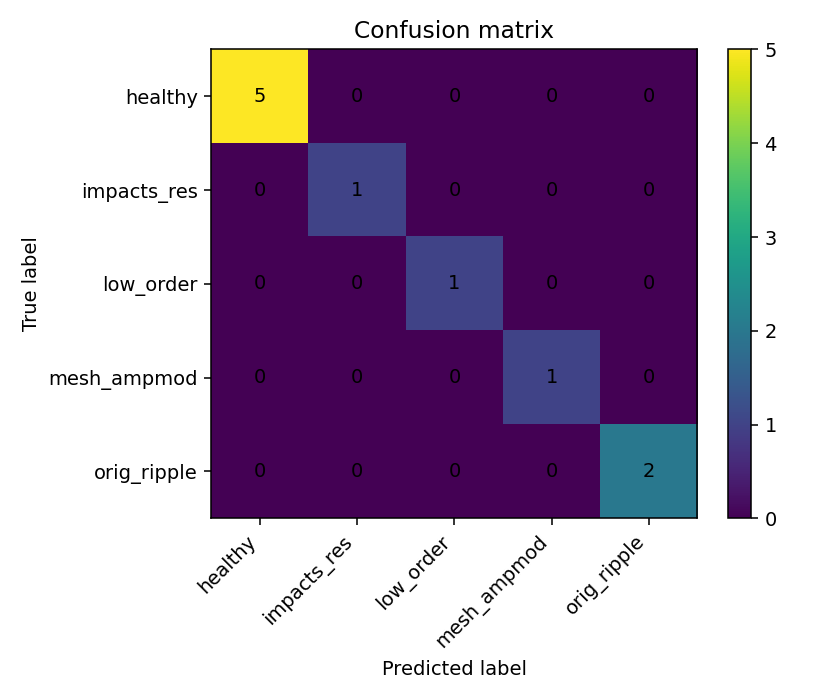

The file beside this chart, header and first rows:
, healthy, impacts_res, low_order, mesh_ampmod, orig_ripple
healthy, 5, 0, 0, 0, 0
impacts_res, 0, 1, 0, 0, 0
low_order, 0, 0, 1, 0, 0
mesh_ampmod, 0, 0, 0, 1, 0
orig_ripple, 0, 0, 0, 0, 2
